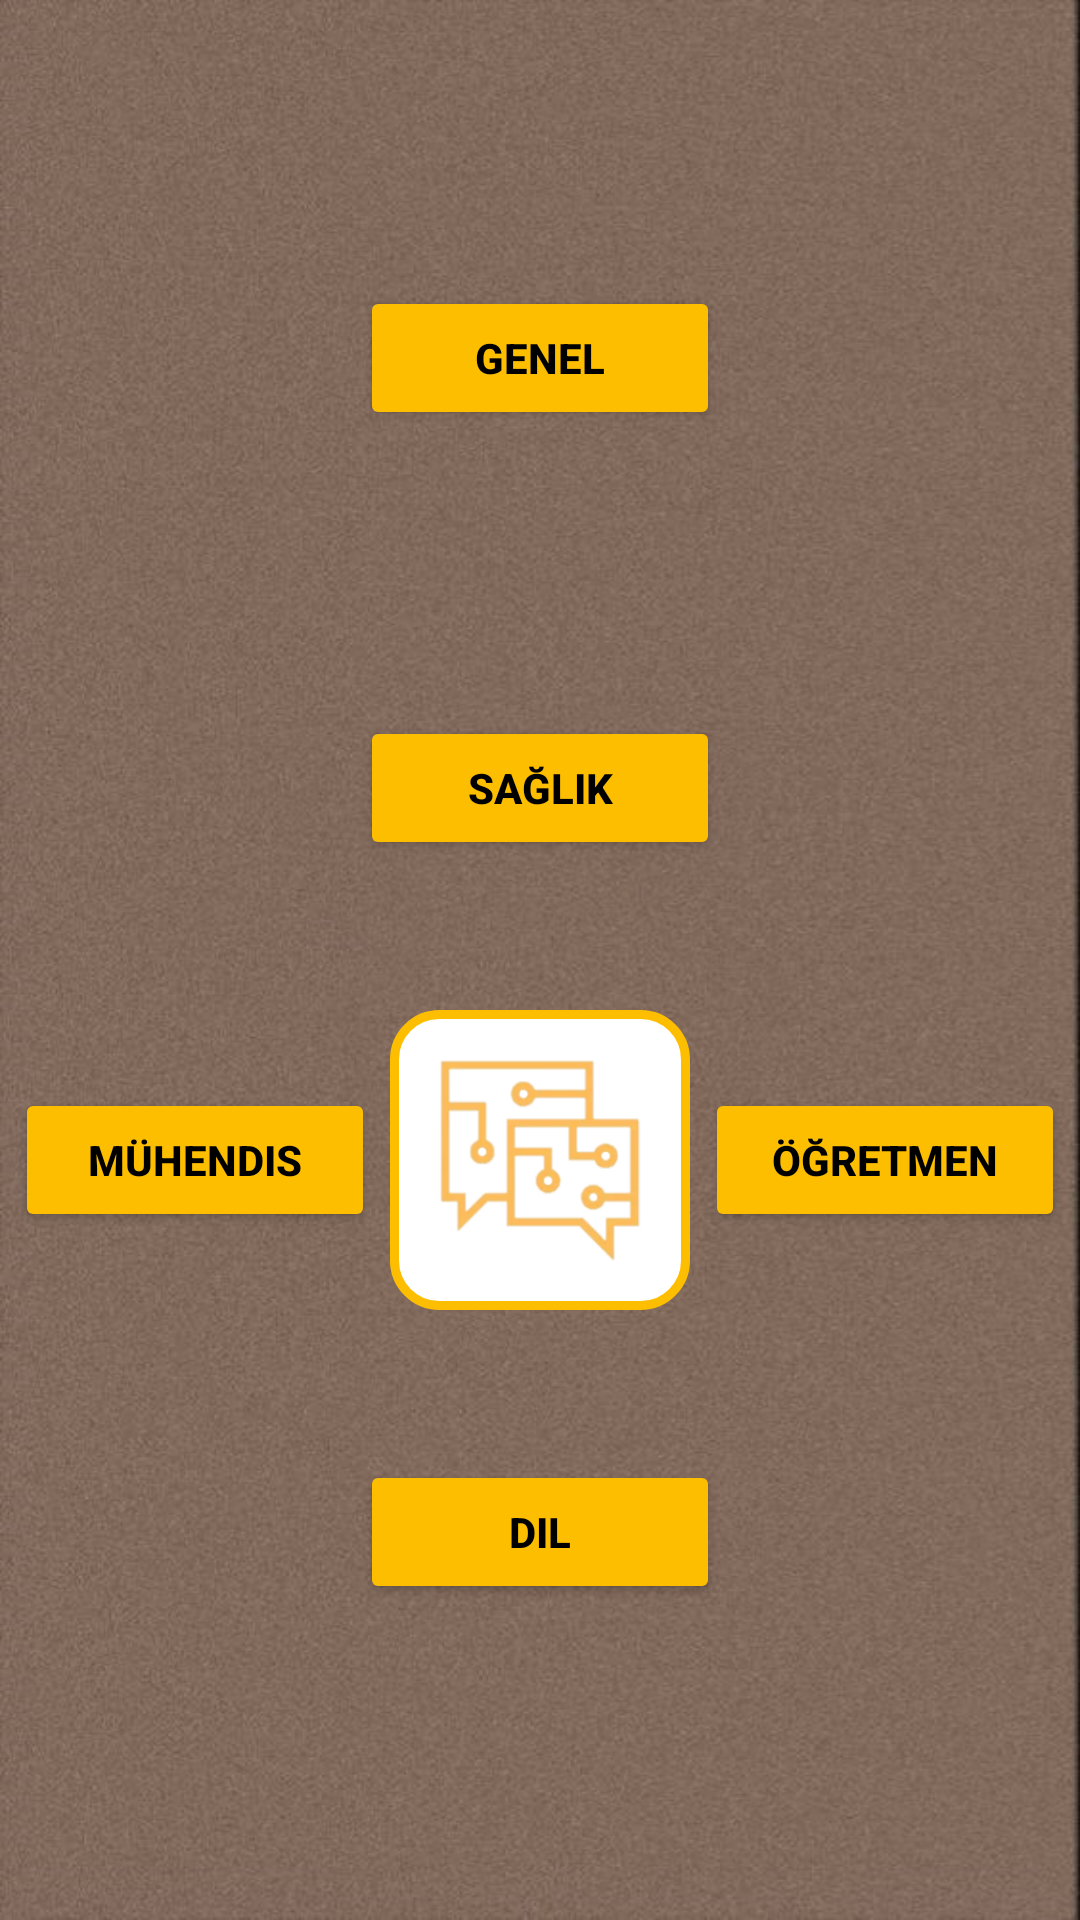

Android layout source for this screen:
<!-- AndroidManifest.xml: application theme Theme.UniChat -->
<!-- res/layout/fragment_second.xml -->
<?xml version="1.0" encoding="utf-8"?>
<androidx.constraintlayout.widget.ConstraintLayout

    xmlns:android="http://schemas.android.com/apk/res/android"
    xmlns:app="http://schemas.android.com/apk/res-auto"
    xmlns:tools="http://schemas.android.com/tools"
    android:layout_width="match_parent"
    android:layout_height="match_parent"
    android:background="@drawable/add_page_background"
    tools:context=".ui.fragment.second.SecondFragment">


    <Button
        android:id="@+id/teacherButton"
        android:layout_width="120dp"
        android:layout_height="48dp"
        android:backgroundTint="@color/yellow"
        android:text="Öğretmen"
        android:textColor="@color/black"
        android:textStyle="bold"
        app:layout_constraintBottom_toBottomOf="@+id/imageView"
        app:layout_constraintEnd_toEndOf="parent"
        app:layout_constraintHorizontal_bias="0.5"
        app:layout_constraintStart_toEndOf="@+id/imageView"
        app:layout_constraintTop_toTopOf="@+id/imageView" />

    <Button
        android:id="@+id/engineerButton"
        android:layout_width="120dp"
        android:layout_height="48dp"
        android:backgroundTint="@color/yellow"
        android:text="Mühendis"
        android:textColor="@color/black"
        android:textStyle="bold"
        app:layout_constraintBottom_toBottomOf="@+id/imageView"
        app:layout_constraintEnd_toStartOf="@+id/imageView"
        app:layout_constraintHorizontal_bias="0.5"
        app:layout_constraintStart_toStartOf="parent"
        app:layout_constraintTop_toTopOf="@+id/imageView" />

    <Button
        android:id="@+id/PublicButton"
        android:layout_width="120dp"
        android:layout_height="48dp"
        android:backgroundTint="@color/yellow"
        android:text="Genel"
        android:textColor="@color/black"
        android:textStyle="bold"
        app:layout_constraintBottom_toTopOf="@+id/healthButton"
        app:layout_constraintEnd_toEndOf="parent"
        app:layout_constraintHorizontal_bias="0.5"
        app:layout_constraintStart_toStartOf="parent"
        app:layout_constraintTop_toTopOf="parent" />

    <Button
        android:id="@+id/healthButton"
        android:layout_width="120dp"
        android:layout_height="48dp"
        android:layout_marginTop="258dp"
        android:layout_marginBottom="50dp"
        android:backgroundTint="@color/yellow"
        android:text="sağlık"
        android:textColor="@color/black"
        android:textStyle="bold"
        app:layout_constraintBottom_toTopOf="@+id/imageView"
        app:layout_constraintEnd_toEndOf="parent"
        app:layout_constraintHorizontal_bias="0.5"
        app:layout_constraintStart_toStartOf="parent"
        app:layout_constraintTop_toTopOf="parent" />

    <Button
        android:id="@+id/languageButton"
        android:layout_width="120dp"
        android:layout_height="48dp"
        android:layout_marginTop="50dp"
        android:layout_marginBottom="125dp"
        android:backgroundTint="@color/yellow"
        android:text="Dil"
        android:textColor="@color/black"
        android:textStyle="bold"
        app:layout_constraintBottom_toBottomOf="parent"
        app:layout_constraintEnd_toEndOf="parent"
        app:layout_constraintHorizontal_bias="0.5"
        app:layout_constraintStart_toStartOf="parent"
        app:layout_constraintTop_toBottomOf="@+id/imageView" />

    <ImageView
        android:id="@+id/imageView"
        android:layout_width="100dp"
        android:layout_height="100dp"
        android:background="@drawable/second_drawable_background"
        android:src="@drawable/add_logo"
        app:layout_constraintBottom_toTopOf="@+id/languageButton"
        app:layout_constraintEnd_toStartOf="@+id/teacherButton"
        app:layout_constraintHorizontal_bias="0.5"
        app:layout_constraintStart_toEndOf="@+id/engineerButton"
        app:layout_constraintTop_toBottomOf="@+id/healthButton" />

</androidx.constraintlayout.widget.ConstraintLayout>
<!-- resources referenced by this layout -->
<resources>
  <color name="black">#FF000000</color>
  <color name="yellow">#FDBE00</color>
  <!-- drawable add_logo: png bitmap (drawable-v24, 19699 bytes) -->
  <!-- drawable add_page_background: jpg bitmap (drawable, 155912 bytes) -->
  <!-- drawable second_drawable_background (drawable) -->
  <?xml version="1.0" encoding="utf-8"?>
  <shape
  
      xmlns:android="http://schemas.android.com/apk/res/android">
  
      <stroke
          android:width="3dp"
          android:color="#FDBE00" />
      <gradient
          android:centerColor="@color/white"
          android:endColor="@color/white"
          android:startColor="@color/white" />
  
      <corners android:radius="15dp" />
  
      <padding
          android:bottom="15dp"
          android:left="15dp"
          android:right="15dp"
          android:top="15dp" />
  
  </shape>
  <style name="Theme.UniChat" parent="Theme.MaterialComponents.DayNight.DarkActionBar">
          
          <item name="colorPrimary">@color/yellow</item>
          <item name="colorPrimaryVariant">@color/purple_500</item>
          <item name="colorOnPrimary">@color/white</item>
          
          <item name="colorSecondary">@color/teal_200</item>
          <item name="colorSecondaryVariant">@color/teal_700</item>
          <item name="colorOnSecondary">@color/black</item>
          
          <item name="android:statusBarColor" tools:targetApi="l">?attr/colorPrimaryVariant</item>
          
  
      </style>
  <color name="white">#FFFFFFFF</color>
  <color name="purple_500">#FF6200EE</color>
  <color name="teal_200">#FF03DAC5</color>
  <color name="teal_700">#FF018786</color>
</resources>
